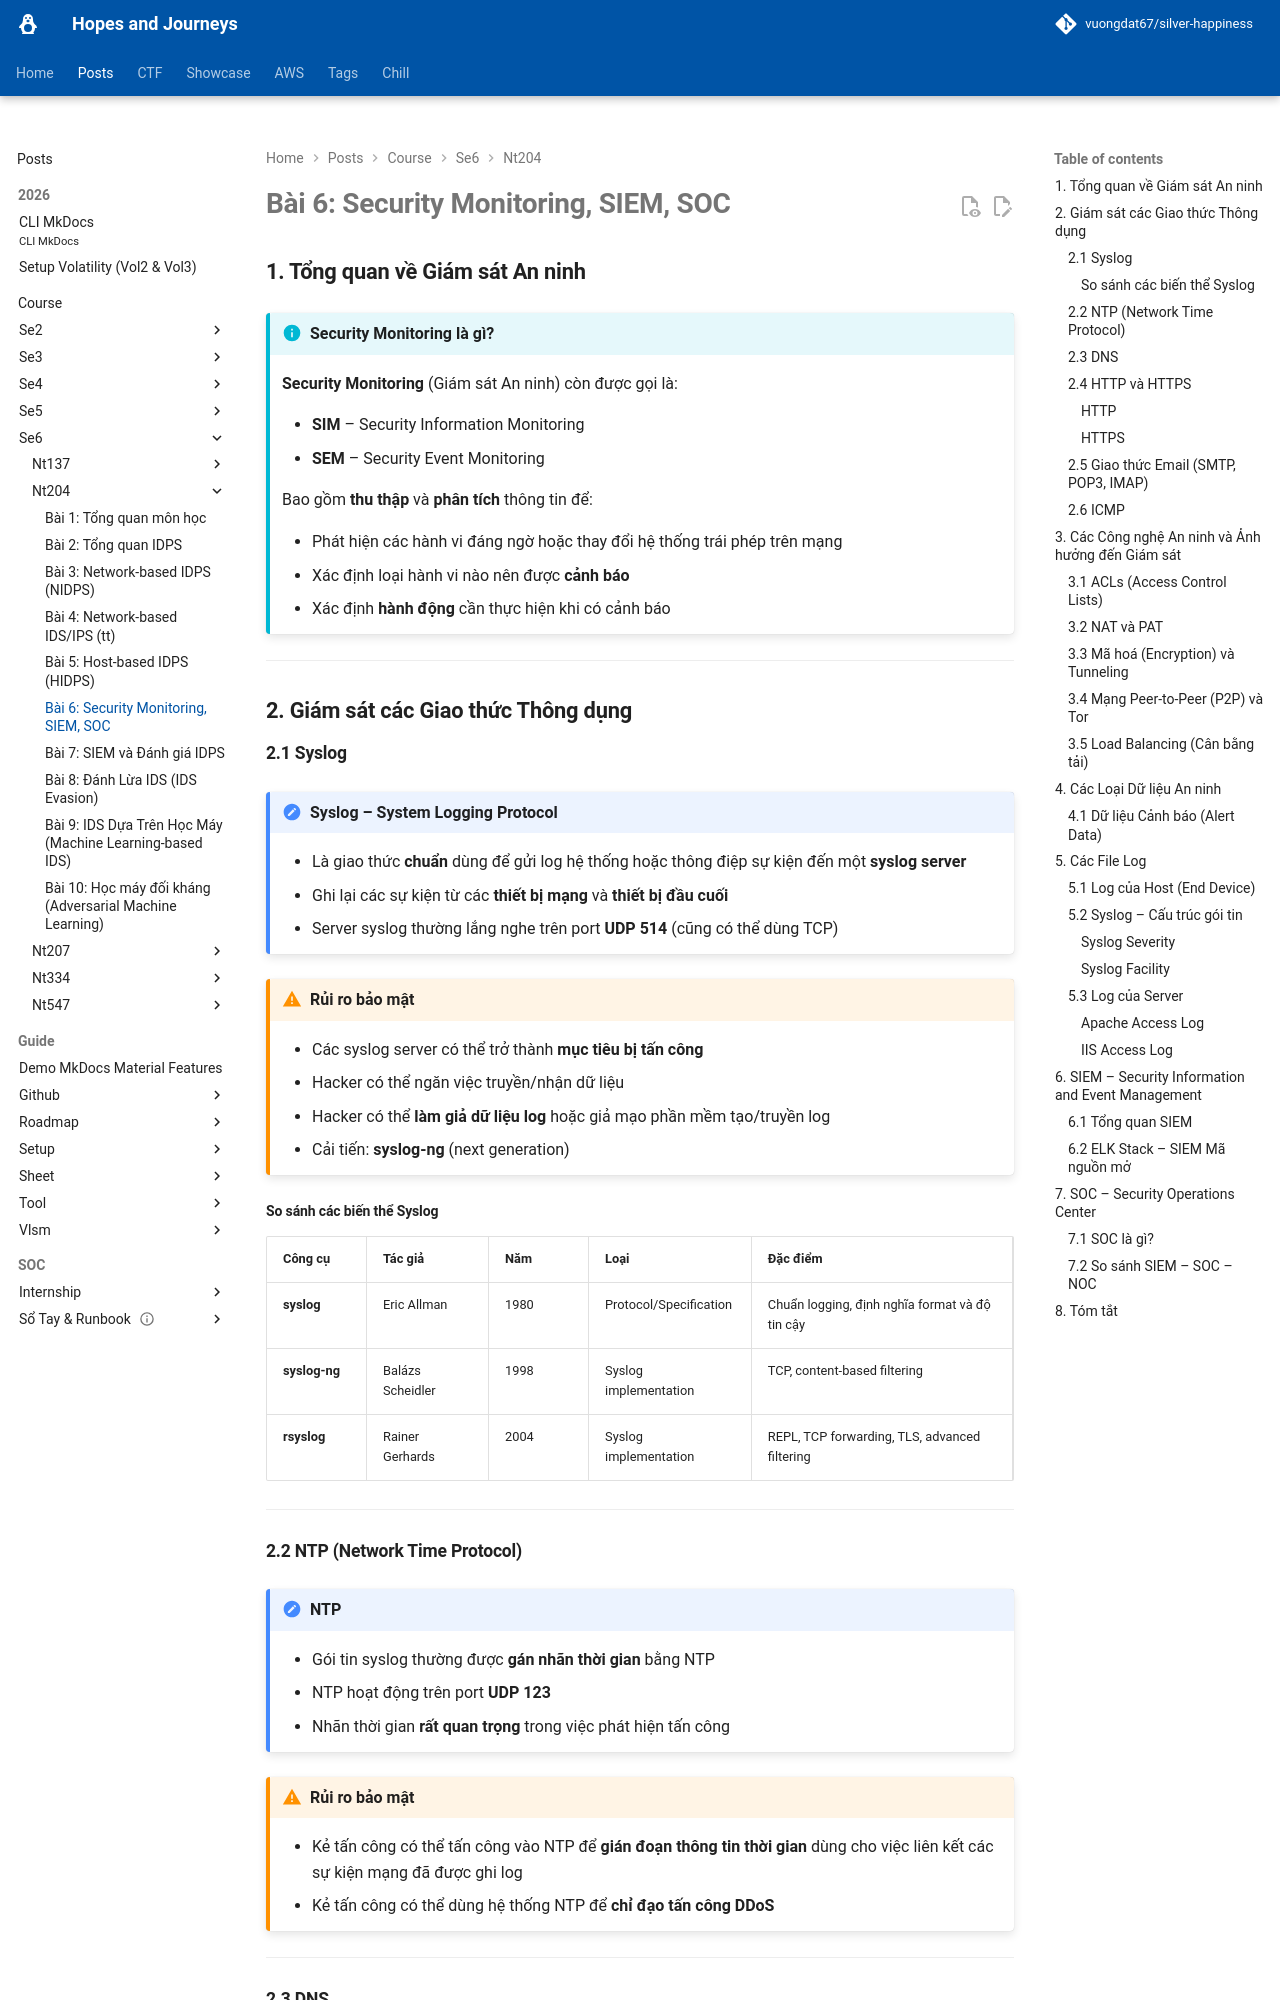

repository: vuongdat67/silver-happiness · page: posts/course/se6/nt204/L6/index.html · generator: mkdocs

# Bài 6: Security Monitoring, SIEM, SOC

## 1. Tổng quan về Giám sát An ninh

!!! info "Security Monitoring là gì?"
    **Security Monitoring** (Giám sát An ninh) còn được gọi là:
    
    - **SIM** – Security Information Monitoring
    - **SEM** – Security Event Monitoring
    
    Bao gồm **thu thập** và **phân tích** thông tin để:
    
    - Phát hiện các hành vi đáng ngờ hoặc thay đổi hệ thống trái phép trên mạng
    - Xác định loại hành vi nào nên được **cảnh báo**
    - Xác định **hành động** cần thực hiện khi có cảnh báo

---

## 2. Giám sát các Giao thức Thông dụng

### 2.1 Syslog

!!! note "Syslog – System Logging Protocol"
    - Là giao thức **chuẩn** dùng để gửi log hệ thống hoặc thông điệp sự kiện đến một **syslog server**
    - Ghi lại các sự kiện từ các **thiết bị mạng** và **thiết bị đầu cuối**
    - Server syslog thường lắng nghe trên port **UDP 514** (cũng có thể dùng TCP)

!!! warning "Rủi ro bảo mật"
    - Các syslog server có thể trở thành **mục tiêu bị tấn công**
    - Hacker có thể ngăn việc truyền/nhận dữ liệu
    - Hacker có thể **làm giả dữ liệu log** hoặc giả mạo phần mềm tạo/truyền log
    - Cải tiến: **syslog-ng** (next generation)

#### So sánh các biến thể Syslog

| Công cụ | Tác giả | Năm | Loại | Đặc điểm |
|---|---|---|---|---|
| **syslog** | Eric Allman | 1980 | Protocol/Specification | Chuẩn logging, định nghĩa format và độ tin cậy |
| **syslog-ng** | Balázs Scheidler | 1998 | Syslog implementation | TCP, content-based filtering |
| **rsyslog** | Rainer Gerhards | 2004 | Syslog implementation | REPL, TCP forwarding, TLS, advanced filtering |

---

### 2.2 NTP (Network Time Protocol)

!!! note "NTP"
    - Gói tin syslog thường được **gán nhãn thời gian** bằng NTP
    - NTP hoạt động trên port **UDP 123**
    - Nhãn thời gian **rất quan trọng** trong việc phát hiện tấn công

!!! warning "Rủi ro bảo mật"
    - Kẻ tấn công có thể tấn công vào NTP để **gián đoạn thông tin thời gian** dùng cho việc liên kết các sự kiện mạng đã được ghi log
    - Kẻ tấn công có thể dùng hệ thống NTP để **chỉ đạo tấn công DDoS**

---
